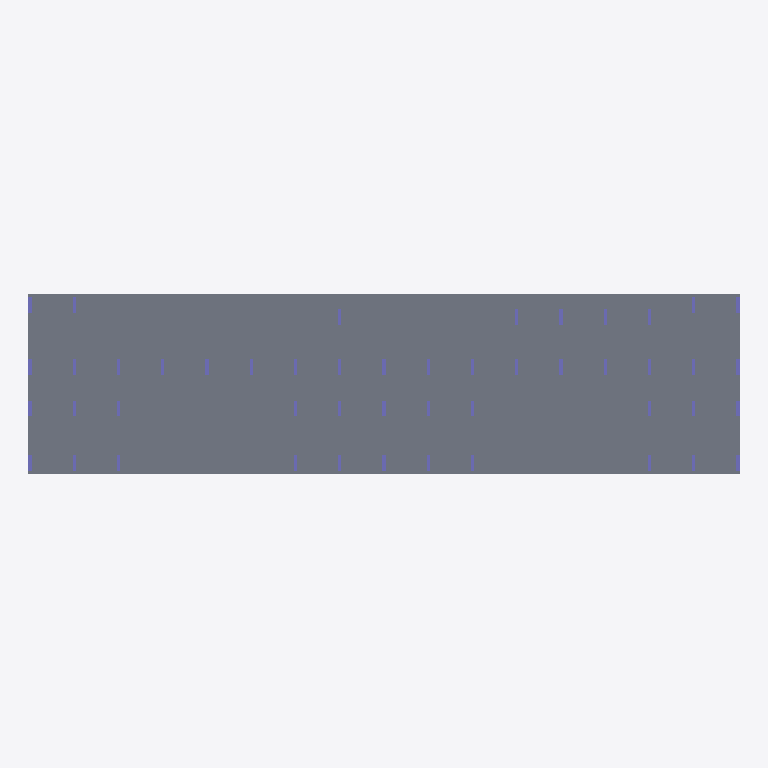
Plan cut of the same IFC building model at storey 'тб1_с2_э1' (level -0.15 m, cut at 1.25 m), seen from above with north up, elements coloured by IFC class: 48 columns (violet), 3 slabs (grey). Cut surfaces are drawn darker.
Extent 55.5 m × 14.1 m × 35.0 m (x, y, z). Storeys (24): тб1_с1_э0 at -3.82 m; тб1_с2_э0 at -3.82 m; тб1_с1_э1 at -0.15 m; тб1_с2_э1 at -0.15 m; тб1_с1_э2 at 4.05 m; тб1_с2_э2 at 4.05 m; тб1_с1_э3 at 7.05 m; тб1_с2_э3 at 7.05 m; тб1_с1_э4 at 10.05 m; тб1_с2_э4 at 10.05 m; тб1_с1_э5 at 13.05 m; тб1_с2_э5 at 13.05 m; тб1_с1_э6 at 16.05 m; тб1_с2_э6 at 16.05 m; тб1_с1_э7 at 19.05 m; тб1_с2_э7 at 19.05 m. Elements (563): 536 IfcColumn, 25 IfcSlab, 2 IfcWall.

HEADER;
FILE_DESCRIPTION(('ViewDefinition[CoordinationView]'),'2;1');
FILE_NAME('','2024-10-23T12:36:27',(''),(''),'','BIMserver','');
FILE_SCHEMA(('IFC4X3'));
ENDSEC;
DATA;
#15177=IFCPROJECT('2GoPCdP9H12wO56foLCXJu',#11072,'ЮКВ11',$,$,$,$,(#1943),#15178);
#8063=IFCSITE('2E80fJAC50u8h6G$$FhpbS',#5227,'ekb',$,$,#8061,$,'Екатеринбург',.COMPLEX.,$,$,$,$,$);
#6274=IFCSITE('33hkP8a2b0IA9mEyJQb6sy',#5227,'Южные кварталы',$,$,#6271,$,'Южные кварталы',.PARTIAL.,$,$,$,$,$);
#3875=IFCBUILDING('2pnaizM0P0oeliDvfjOyri',#5227,'ЮКВ11',$,'BRU_Квартал_уникальный',#6270,$,'Южные кварталы 11',.COMPLEX.,$,$,$);
#3883=IFCBUILDING('3VG7EFIuX5qBAgceGWiPlE',#5227,'тб_2',$,'BRU_Температурный_блок',#6276,$,$,.COMPLEX.,$,$,$);
#3889=IFCBUILDING('1BdtBJQd9EOPCgWy4P$P9T',#5227,'BRU_Секция_EW8_С1',$,'BRU_Секция_EW8',#5228,$,$,.ELEMENT.,$,$,$);
#3970=IFCBUILDING('0VFbiaMhrDEeq0mFXcBQnH',#5227,'BRU_Секция_EW8_С2',$,'BRU_Секция_EW8',#5728,$,$,.ELEMENT.,$,$,$);
#3898=IFCBUILDINGSTOREY('2GYyoXaRfDYxeKTvF0I3oL',#5227,'тб1_с1_э0','Этаж -01 (отм. -3,820)','BRU_Этаж',#4728,$,$,.ELEMENT.,-3820.0);
#3904=IFCBUILDINGSTOREY('2H_Qli7oLBXfOeqO9d2Oqw',#5227,'тб1_с1_э1','Этаж 01 (отм. -0,150)','BRU_Этаж',#5259,$,$,.ELEMENT.,-150.0);
#3910=IFCBUILDINGSTOREY('3Acj7D51f0LBrMD2n7bGMl',#5227,'тб1_с1_э2','Этаж 02 (отм. +4,050)','BRU_Этаж',#5301,$,$,.ELEMENT.,4050.0);
#3916=IFCBUILDINGSTOREY('3oA_J8fxDDSekOqJqp55dv',#5227,'тб1_с1_э3','Этаж 03 (отм. +7,050)','BRU_Этаж',#5348,$,$,.ELEMENT.,7050.0);
#3922=IFCBUILDINGSTOREY('1FKIuZUlj9c9SVnvNv8MrP',#5227,'тб1_с1_э4','Этаж 04 (отм. +10,050)','BRU_Этаж',#5395,$,$,.ELEMENT.,10050.0);
#3928=IFCBUILDINGSTOREY('0Fzx9HYSDEbg5vh$K5QGoi',#5227,'тб1_с1_э5','Этаж 05 (отм. +13,050)','BRU_Этаж',#5446,$,$,.ELEMENT.,13050.0);
#3934=IFCBUILDINGSTOREY('02rMEUYV9EhRYqe0jY5VrD',#5227,'тб1_с1_э6','Этаж 06 (отм. +16,050)','BRU_Этаж',#5496,$,$,.ELEMENT.,16050.0);
#3940=IFCBUILDINGSTOREY('2QK6WAhfn6KRYh2$Lu98MK',#5227,'тб1_с1_э7','Этаж 07 (отм. +19,050)','BRU_Этаж',#5548,$,$,.ELEMENT.,19050.0);
#3946=IFCBUILDINGSTOREY('3DL1aBJmv4oQtt3bGDrOee',#5227,'тб1_с1_э8','Этаж 08 (отм. +22,050)','BRU_Этаж',#5599,$,$,.ELEMENT.,22050.0);
#3952=IFCBUILDINGSTOREY('0uCrEbI8f0bQVh2hh4ehto',#5227,'тб1_с1_э9','Этаж 09 (отм. +25,050)','BRU_Этаж',#5646,$,$,.ELEMENT.,25050.0);
#3958=IFCBUILDINGSTOREY('2slnllCqT6yAmvCRPvqY7r',#5227,'тб1_с1_э10','Этаж 10 (отм. +28,070) Тех.этаж','BRU_Этаж',#5694,$,$,.ELEMENT.,28070.0);
#3964=IFCBUILDINGSTOREY('25DTO7HJ57l91R9p7t4QLw',#5227,'тб1_с1_э11','Этаж 11 (отм. +30,620) Кровля','BRU_Этаж',#5722,$,$,.ELEMENT.,30620.0);
#3979=IFCBUILDINGSTOREY('1rgF5ZGlz62v5qWJSdUq5B',#5227,'тб1_с2_э0','Этаж -01 (отм. -3,820)','BRU_Этаж',#4769,$,$,.ELEMENT.,-3820.0);
#3985=IFCBUILDINGSTOREY('3YP7vzLKTFWguE6C18YdNS',#5227,'тб1_с2_э1','Этаж 01 (отм. -0,150)','BRU_Этаж',#5757,$,$,.ELEMENT.,-150.0);
#3991=IFCBUILDINGSTOREY('0kjexV4vL7hvp9_iftKiqh',#5227,'тб1_с2_э2','Этаж 02 (отм. +4,050)','BRU_Этаж',#5804,$,$,.ELEMENT.,4050.0);
#3997=IFCBUILDINGSTOREY('37KzG2KKv5fx7qqLVIALG0',#5227,'тб1_с2_э3','Этаж 03 (отм. +7,050)','BRU_Этаж',#5855,$,$,.ELEMENT.,7050.0);
#4003=IFCBUILDINGSTOREY('3_dCFloPDE4OUbWhwDo9Us',#5227,'тб1_с2_э4','Этаж 04 (отм. +10,050)','BRU_Этаж',#5906,$,$,.ELEMENT.,10050.0);
#4009=IFCBUILDINGSTOREY('2mbZgC4c9BUfr0rOxBHoL9',#5227,'тб1_с2_э5','Этаж 05 (отм. +13,050)','BRU_Этаж',#5958,$,$,.ELEMENT.,13050.0);
#4015=IFCBUILDINGSTOREY('1xPoSMBgn1S9awa2FI$ceT',#5227,'тб1_с2_э6','Этаж 06 (отм. +16,050)','BRU_Этаж',#6017,$,$,.ELEMENT.,16050.0);
#4021=IFCBUILDINGSTOREY('2pWSf0QCnCaRP$r1VKVILm',#5227,'тб1_с2_э7','Этаж 07 (отм. +19,050)','BRU_Этаж',#6076,$,$,.ELEMENT.,19050.0);
#4027=IFCBUILDINGSTOREY('0lPYMCp5z3UuEMWL30HQqS',#5227,'тб1_с2_э8','Этаж 08 (отм. +22,050)','BRU_Этаж',#6132,$,$,.ELEMENT.,22050.0);
#4033=IFCBUILDINGSTOREY('1mKaOG_8zCXOifM94Uvy32',#5227,'тб1_с2_э9','Этаж 09 (отм. +25,050)','BRU_Этаж',#6184,$,$,.ELEMENT.,25050.0);
#4039=IFCBUILDINGSTOREY('08n2G8Flr6Weh9UHwvXdNI',#5227,'тб1_с2_э10','Этаж 10 (отм. +28,070) Тех.этаж','BRU_Этаж',#6235,$,$,.ELEMENT.,28070.0);
#4045=IFCBUILDINGSTOREY('1vrGDKvLv9VvzRbFdFFI38',#5227,'тб1_с2_э11','Этаж 11 (отм. +30,620) Кровля','BRU_Этаж',#6264,$,$,.ELEMENT.,30620.0);
#5261=IFCSLAB('0WKTAFs3182uwIrqZWCMNu',#4697,'1.1_перекрытие','Перекрытия','Монолитное_перекрытие_180',#9256,#9258,$,.FLOOR.);
#5760=IFCSLAB('1dNlTUpgLFYgFR3c0Ydw_j',#4697,'тб1_с2_э2_перекрытие','Перекрытия','Монолитное_перекрытие_180',#10132,#10134,$,.FLOOR.);
#5759=IFCSLAB('1mi_ZHpAjE0uxqENbkKqK8',#4697,'2.1_перекрытие','Перекрытия','Монолитное_перекрытие_180',#9289,#9291,$,.FLOOR.);
#5787=IFCCOLUMN('2relV_y$T4vBJEjGpHcm7o',#4697,'Колонна_тб1_с2_э1_р3_ст8',$,'Монолитная_колонна_1200_250',#10213,#10215,$,$);
#5786=IFCCOLUMN('1tSXVg6TD03xk8hGlJ0NcL',#4697,'Колонна_тб1_с2_э1_р2_ст8',$,'Монолитная_колонна_1200_250',#10210,#10212,$,$);
#5784=IFCCOLUMN('1lmplbcbTA993DZvD_JReD',#4697,'Колонна_тб1_с2_э1_р0_ст8',$,'Монолитная_колонна_1200_250',#10204,#10206,$,$);
#5773=IFCCOLUMN('1GEcq$ST5EYAyYd9xQu5Kx',#4697,'Колонна_тб1_с2_э1_р3_ст4',$,'Монолитная_колонна_1200_250',#10171,#10173,$,$);
#5772=IFCCOLUMN('2Agk8N4jbET9K_Tful72Tf',#4697,'Колонна_тб1_с2_э1_р2_ст4',$,'Монолитная_колонна_1200_250',#10168,#10170,$,$);
#5763=IFCCOLUMN('0D7NhUH$fC1vEHaJQEOErM',#4697,'Колонна_тб1_с2_э1_р2_ст0',$,'Монолитная_колонна_1200_250',#10141,#10143,$,$);
#5761=IFCCOLUMN('170j7ObI5FQfhidR_lA_Vu',#4697,'Колонна_тб1_с2_э1_р0_ст0',$,'Монолитная_колонна_1200_250',#10135,#10137,$,$);
#5274=IFCCOLUMN('1W4i0FgVv6rPZ3DPbPeie0',#4697,'Колонна_тб1_с1_э1_р2_ст4',$,'Монолитная_колонна_1200_250',#9433,#9435,$,$);
#5265=IFCCOLUMN('3jC5XfBdzFcf5kOg_NoeGc',#4697,'Колонна_тб1_с1_э1_р3_ст0',$,'Монолитная_колонна_1200_250',#9406,#9408,$,$);
#5264=IFCCOLUMN('3oI_MT86T26BencNkOhGPH',#4697,'Колонна_тб1_с1_э1_р2_ст0',$,'Монолитная_колонна_1200_250',#9403,#9405,$,$);
#5262=IFCCOLUMN('3MEW55toD9YguqUdbZ522g',#4697,'Колонна_тб1_с1_э1_р0_ст0',$,'Монолитная_колонна_1200_250',#9397,#9399,$,$);
#5785=IFCCOLUMN('1EBn23T8bCiQx2cUXM$h2u',#4697,'Колонна_тб1_с2_э1_р1_ст8',$,'Монолитная_колонна_1200_250',#10207,#10209,$,$);
#5762=IFCCOLUMN('1JQzKpWjr5HQQl8sx$Ukgm',#4697,'Колонна_тб1_с2_э1_р1_ст0',$,'Монолитная_колонна_1200_250',#10138,#10140,$,$);
#5263=IFCCOLUMN('0E7PGgO795KQRF52kj6b8e',#4697,'Колонна_тб1_с1_э1_р1_ст0',$,'Монолитная_колонна_1200_250',#9400,#9402,$,$);
#5783=IFCCOLUMN('0zPJ5J4AnDlvjB$R34CUUL',#4697,'Колонна_тб1_с2_э1_р3_ст7',$,'Монолитная_колонна_1200_250',#10201,#10203,$,$);
#5782=IFCCOLUMN('1wRlvEuAL7VwlkSCrnG9OD',#4697,'Колонна_тб1_с2_э1_р2_ст7',$,'Монолитная_колонна_1200_250',#10198,#10200,$,$);
#5779=IFCCOLUMN('3UpvHoUgzDUeNZV9ninPK0',#4697,'Колонна_тб1_с2_э1_р3_ст6',$,'Монолитная_колонна_1200_250',#10189,#10191,$,$);
#5778=IFCCOLUMN('1rLsQpH3j7Ye6liG1NM9DV',#4697,'Колонна_тб1_с2_э1_р2_ст6',$,'Монолитная_колонна_1200_250',#10186,#10188,$,$);
#5780=IFCCOLUMN('252mpRiC91SejffgEbOUk6',#4697,'Колонна_тб1_с2_э1_р0_ст7',$,'Монолитная_колонна_1200_250',#10192,#10194,$,$);
#5776=IFCCOLUMN('2yDJ4J5jD7nBKGCp0jNS1D',#4697,'Колонна_тб1_с2_э1_р0_ст6',$,'Монолитная_колонна_1200_250',#10180,#10182,$,$);
#5775=IFCCOLUMN('2ypYvl7iv2IObqnd8b6SPi',#4697,'Колонна_тб1_с2_э1_р3_ст5',$,'Монолитная_колонна_1200_250',#10177,#10179,$,$);
#5774=IFCCOLUMN('0BWNr2UWTFSOqs2wy$N65S',#4697,'Колонна_тб1_с2_э1_р2_ст5',$,'Монолитная_колонна_1200_250',#10174,#10176,$,$);
#5771=IFCCOLUMN('2BcEBwMAP5pxWY28GynvtT',#4697,'Колонна_тб1_с2_э1_р3_ст3',$,'Монолитная_колонна_1200_250',#10165,#10167,$,$);
#5769=IFCCOLUMN('0QeXzK7jX5pQiI7grMUMXF',#4697,'Колонна_тб1_с2_э1_р2_ст2',$,'Монолитная_колонна_1200_250',#10159,#10161,$,$);
#5770=IFCCOLUMN('1snRLJZir6BQP$E$cydSjR',#4697,'Колонна_тб1_с2_э1_р2_ст3',$,'Монолитная_колонна_1200_250',#10162,#10164,$,$);
#5767=IFCCOLUMN('3GpCFbChv8kQEQSuJYhC2Q',#4697,'Колонна_тб1_с2_э1_р0_ст2',$,'Монолитная_колонна_1200_250',#10153,#10155,$,$);
#5766=IFCCOLUMN('0CRG16ZsrFjgn5el0h5fdU',#4697,'Колонна_тб1_с2_э1_р2_ст1',$,'Монолитная_колонна_1200_250',#10150,#10152,$,$);
#5764=IFCCOLUMN('2lgvzmFuTECA1txOCriOZI',#4697,'Колонна_тб1_с2_э1_р0_ст1',$,'Монолитная_колонна_1200_250',#10144,#10146,$,$);
#5282=IFCCOLUMN('0ku4d1AAD36Q9ksLdpql6B',#4697,'Колонна_тб1_с1_э1_р3_ст7',$,'Монолитная_колонна_1200_250',#9457,#9459,$,$);
#5281=IFCCOLUMN('0iaFNXQGDF5BC1wjaMlFkT',#4697,'Колонна_тб1_с1_э1_р2_ст7',$,'Монолитная_колонна_1200_250',#9454,#9456,$,$);
#5279=IFCCOLUMN('0DumY9PkbCiuZOzO_CqQQq',#4697,'Колонна_тб1_с1_э1_р0_ст7',$,'Монолитная_колонна_1200_250',#9448,#9450,$,$);
#5278=IFCCOLUMN('0Zv2niOQPBzAVoxuUwW7e4',#4697,'Колонна_тб1_с1_э1_р2_ст6',$,'Монолитная_колонна_1200_250',#9445,#9447,$,$);
#5276=IFCCOLUMN('16znTfJaz0fvW2T6jQ6poh',#4697,'Колонна_тб1_с1_э1_р0_ст6',$,'Монолитная_колонна_1200_250',#9439,#9441,$,$);
#5275=IFCCOLUMN('0XUNz12XD9BPzgXx$eST4d',#4697,'Колонна_тб1_с1_э1_р2_ст5',$,'Монолитная_колонна_1200_250',#9436,#9438,$,$);
#5273=IFCCOLUMN('2NLxIvkNbFNRsyiHpxukcZ',#4697,'Колонна_тб1_с1_э1_р2_ст3',$,'Монолитная_колонна_1200_250',#9430,#9432,$,$);
#5272=IFCCOLUMN('3wdnz_PErA7goz9lp5xSob',#4697,'Колонна_тб1_с1_э1_р2_ст2',$,'Монолитная_колонна_1200_250',#9427,#9429,$,$);
#5270=IFCCOLUMN('0ZOpA2_Av0xg8ygV8uME2d',#4697,'Колонна_тб1_с1_э1_р0_ст2',$,'Монолитная_колонна_1200_250',#9421,#9423,$,$);
#5269=IFCCOLUMN('1EDkR6utvAcPz3vemqgIAT',#4697,'Колонна_тб1_с1_э1_р3_ст1',$,'Монолитная_колонна_1200_250',#9418,#9420,$,$);
#5268=IFCCOLUMN('3__$46uVDAsOHvFYnpI8Cl',#4697,'Колонна_тб1_с1_э1_р2_ст1',$,'Монолитная_колонна_1200_250',#9415,#9417,$,$);
#5266=IFCCOLUMN('2uSAssVE57UPNCX8fyf$Yn',#4697,'Колонна_тб1_с1_э1_р0_ст1',$,'Монолитная_колонна_1200_250',#9409,#9411,$,$);
#5781=IFCCOLUMN('3hGiGlAA1EaPx2Gfj8z3Mj',#4697,'Колонна_тб1_с2_э1_р1_ст7',$,'Монолитная_колонна_1200_250',#10195,#10197,$,$);
#5777=IFCCOLUMN('3aZk8MbdD1nxoOhiYPtynM',#4697,'Колонна_тб1_с2_э1_р1_ст6',$,'Монолитная_колонна_1200_250',#10183,#10185,$,$);
#5768=IFCCOLUMN('3ToTfsQvXCkvJm37HmLZA9',#4697,'Колонна_тб1_с2_э1_р1_ст2',$,'Монолитная_колонна_1200_250',#10156,#10158,$,$);
#5765=IFCCOLUMN('2JBAQxd2TFSPdKlJd78bUE',#4697,'Колонна_тб1_с2_э1_р1_ст1',$,'Монолитная_колонна_1200_250',#10147,#10149,$,$);
#5280=IFCCOLUMN('02C8SOi_P95RdsuSOuJG_k',#4697,'Колонна_тб1_с1_э1_р1_ст7',$,'Монолитная_колонна_1200_250',#9451,#9453,$,$);
#5277=IFCCOLUMN('0wNV1sqEvDqxAcscTKV0J9',#4697,'Колонна_тб1_с1_э1_р1_ст6',$,'Монолитная_колонна_1200_250',#9442,#9444,$,$);
#5271=IFCCOLUMN('1Uunzzr3j6DgolmueLIl$h',#4697,'Колонна_тб1_с1_э1_р1_ст2',$,'Монолитная_колонна_1200_250',#9424,#9426,$,$);
#5267=IFCCOLUMN('07IjjerKr6xugQs6wFQgdr',#4697,'Колонна_тб1_с1_э1_р1_ст1',$,'Монолитная_колонна_1200_250',#9412,#9414,$,$);
ENDSEC;